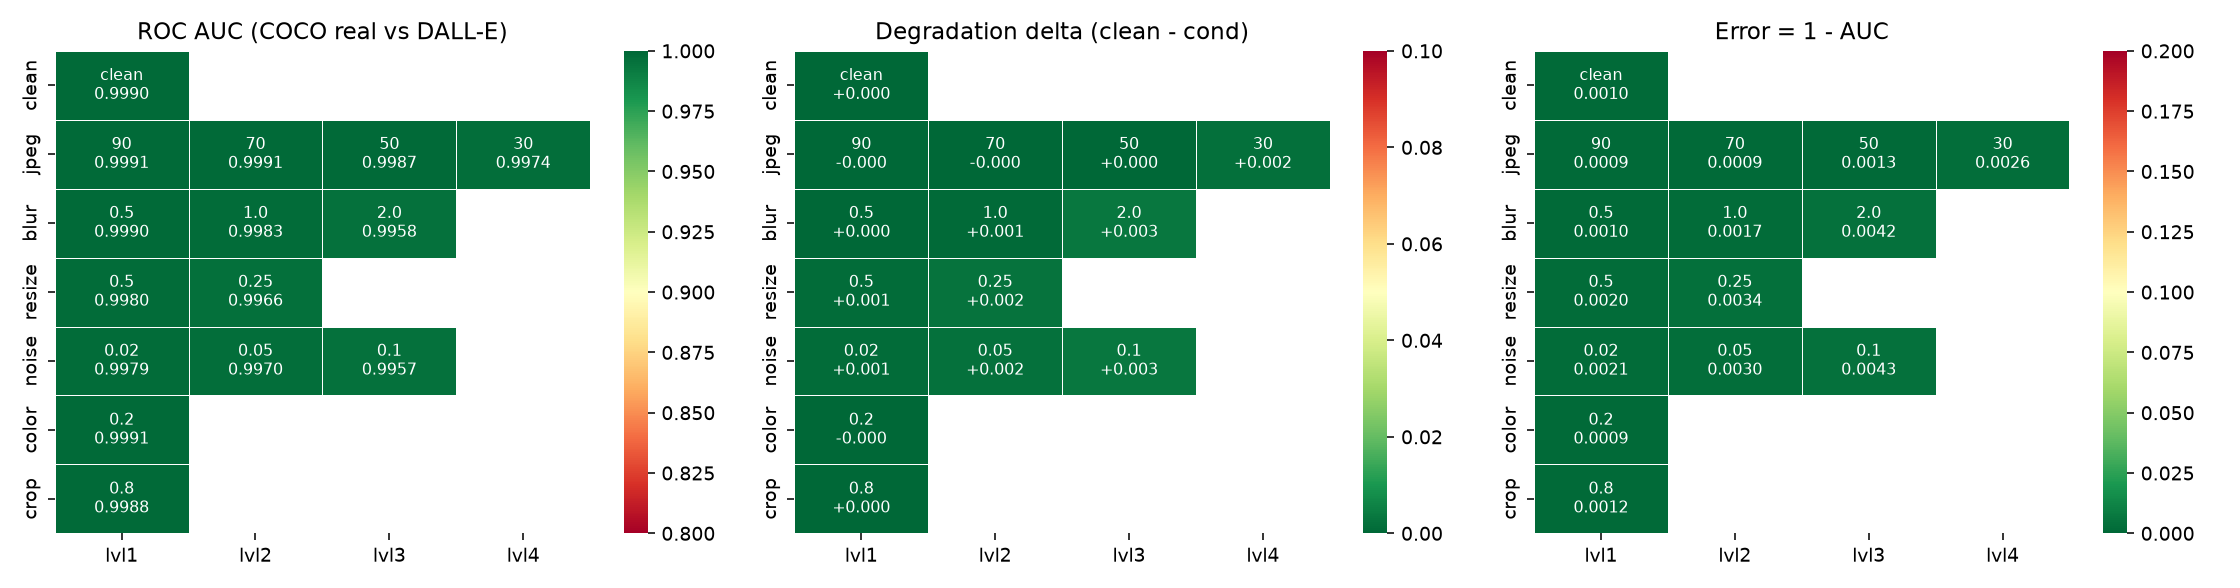

Source data for this figure (header and first rows):
transform, level, auc_coco_real, auc_alt_real, err_coco_real, err_alt_real, bal_acc@0.5, acc@0.5, majority_baseline, n_real_coco, n_fake, n_real_alt, delta_coco, delta_alt, shortcut_gap
clean, , 0.999, 0.9982, 0.0009663, 0.001791, 0.9854, 0.984, 0.6545, 691, 1309, 1000, 0.0, 0.0, 0.0008244
jpeg, 90, 0.9991, 0.9983, 0.0009121, 0.001727, 0.9858, 0.9845, 0.6545, 691, 1309, 1000, -5.417243861094434e-05, -6.417112299461625e-05, 0.0008144
jpeg, 70, 0.9991, 0.9985, 0.0008701, 0.001512, 0.9861, 0.9845, 0.6545, 691, 1309, 1000, -9.618371753383759e-05, -0.0002788, 0.0006418
jpeg, 50, 0.9987, 0.998, 0.001331, 0.002041, 0.9806, 0.98, 0.6545, 691, 1309, 1000, 0.0003648, 0.0002506, 0.0007102
jpeg, 30, 0.9974, 0.9964, 0.00256, 0.003587, 0.9762, 0.976, 0.6545, 691, 1309, 1000, 0.001594, 0.001796, 0.001026
blur, 0.5, 0.999, 0.9983, 0.001023, 0.001733, 0.9854, 0.984, 0.6545, 691, 1309, 1000, 5.63835585543071e-05, -5.729564553091926e-05, 0.0007107
blur, 1.0, 0.9983, 0.9969, 0.001676, 0.003115, 0.9813, 0.9805, 0.6545, 691, 1309, 1000, 0.0007098, 0.001324, 0.001439
blur, 2.0, 0.9958, 0.9941, 0.004173, 0.005869, 0.9694, 0.972, 0.6545, 691, 1309, 1000, 0.003207, 0.004079, 0.001696
resize, 0.5, 0.998, 0.9969, 0.001983, 0.003082, 0.9796, 0.98, 0.6545, 691, 1309, 1000, 0.001017, 0.001291, 0.001098
resize, 0.25, 0.9966, 0.9946, 0.003351, 0.005449, 0.9702, 0.9735, 0.6545, 691, 1309, 1000, 0.002385, 0.003659, 0.002098
noise, 0.02, 0.9979, 0.9974, 0.002103, 0.002624, 0.9762, 0.9765, 0.6545, 691, 1309, 1000, 0.001137, 0.0008335, 0.0005214
noise, 0.05, 0.997, 0.9958, 0.002964, 0.004173, 0.9733, 0.974, 0.6545, 691, 1309, 1000, 0.001998, 0.002383, 0.001209
noise, 0.1, 0.9957, 0.9921, 0.004347, 0.007927, 0.9678, 0.9695, 0.6545, 691, 1309, 1000, 0.003381, 0.006137, 0.00358
color, 0.2, 0.9991, 0.9985, 0.0009497, 0.001537, 0.9869, 0.986, 0.6545, 691, 1309, 1000, -1.6583399574776614e-05, -0.0002536, 0.0005874
crop, 0.8, 0.9988, 0.9981, 0.001167, 0.001855, 0.9809, 0.9795, 0.6545, 691, 1309, 1000, 0.0002012, 6.417112299472727e-05, 0.0006874
